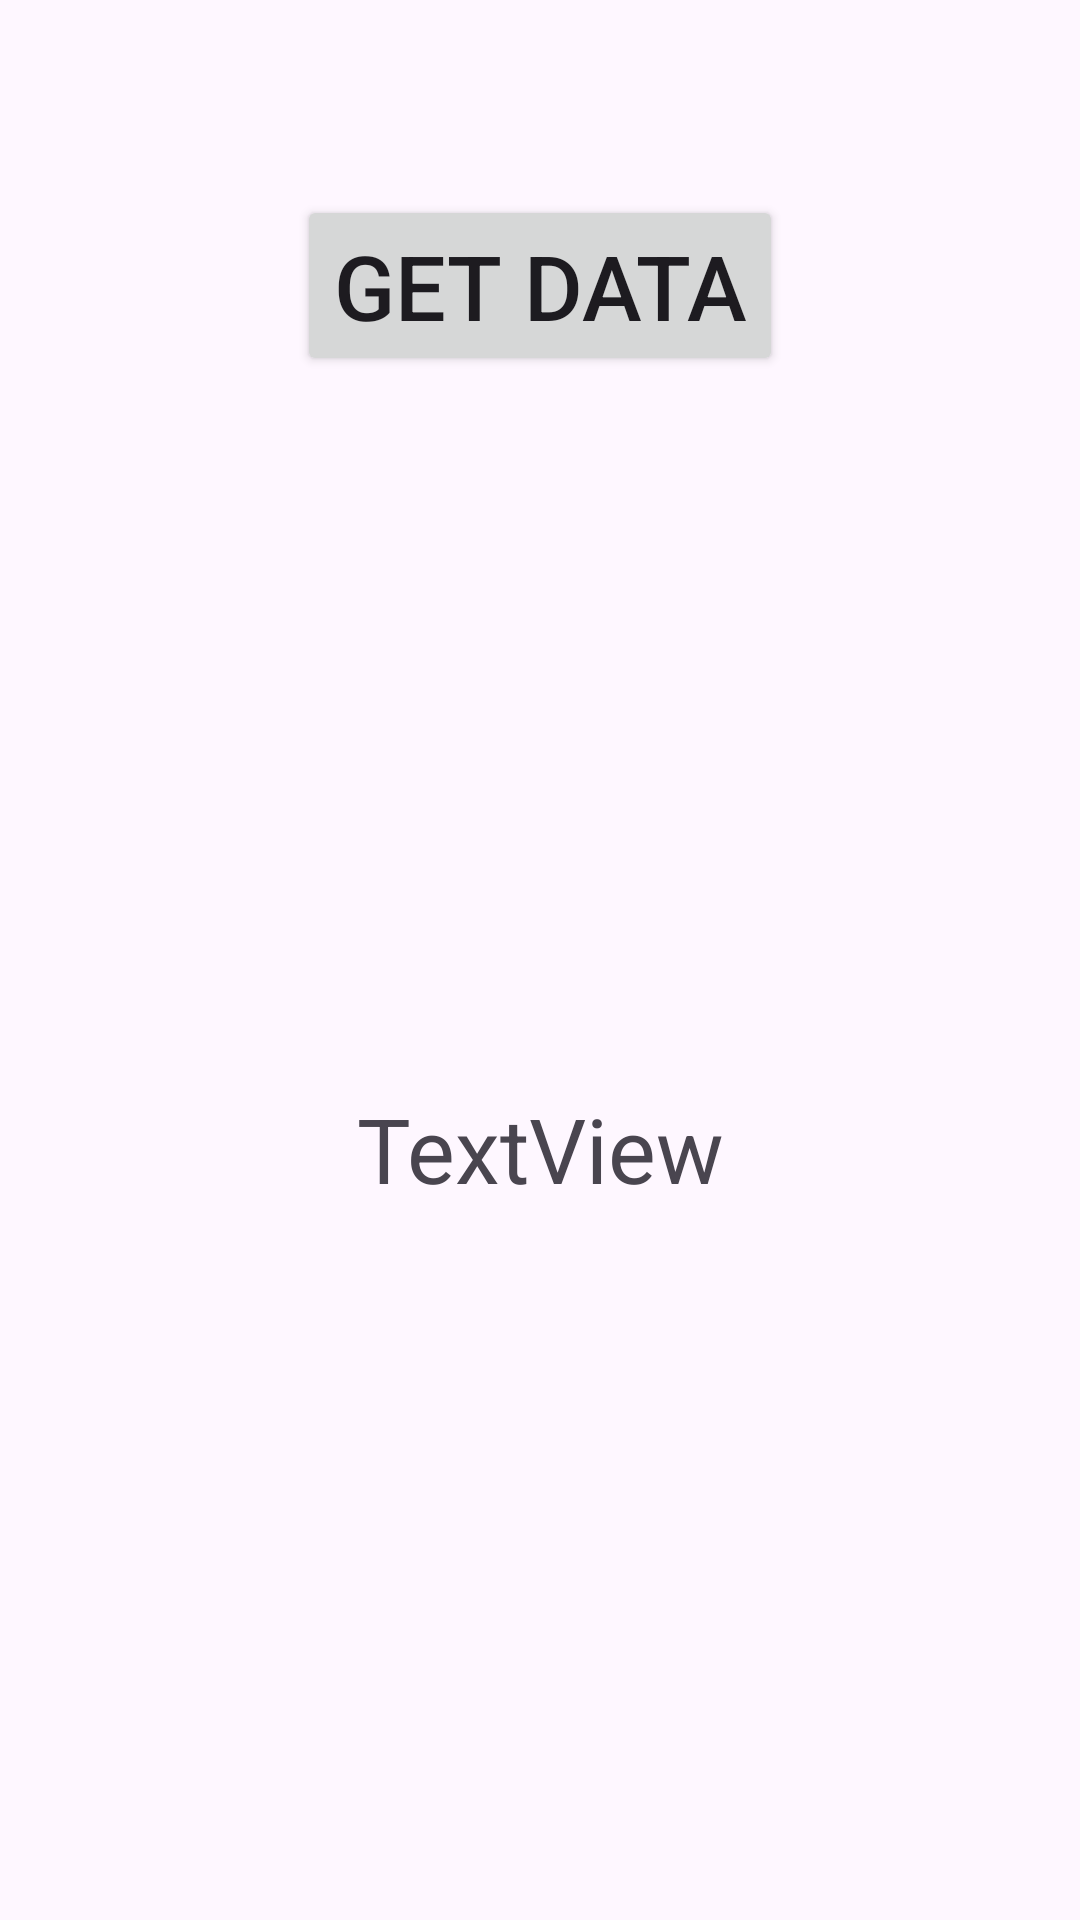

Reconstruct the res/layout file that produces this screen, plus the resources it refers to.
<!-- AndroidManifest.xml: application theme Theme.PH22351_Lap6 -->
<!-- res/layout/activity_main.xml -->
<?xml version="1.0" encoding="utf-8"?>
<androidx.constraintlayout.widget.ConstraintLayout xmlns:android="http://schemas.android.com/apk/res/android"
    xmlns:app="http://schemas.android.com/apk/res-auto"
    xmlns:tools="http://schemas.android.com/tools"
    android:id="@+id/main"
    android:layout_width="match_parent"
    android:layout_height="match_parent"
    tools:context=".MainActivity">

    <Button
        android:id="@+id/btnGetData"
        android:layout_width="wrap_content"
        android:layout_height="wrap_content"
        android:text="Get data"
        android:textSize="30sp"
        app:layout_constraintBottom_toBottomOf="parent"
        app:layout_constraintEnd_toEndOf="parent"
        app:layout_constraintStart_toStartOf="parent"
        app:layout_constraintTop_toTopOf="parent"
        app:layout_constraintVertical_bias="0.112" />

    <TextView
        android:id="@+id/tvKQ"
        android:layout_width="wrap_content"
        android:layout_height="wrap_content"
        android:text="TextView"
        android:textSize="30dp"
        app:layout_constraintBottom_toBottomOf="parent"
        app:layout_constraintEnd_toEndOf="parent"
        app:layout_constraintHorizontal_bias="0.5"
        app:layout_constraintStart_toStartOf="parent"
        app:layout_constraintTop_toBottomOf="@+id/btnGetData"
        app:layout_constraintVertical_bias="0.5" />
</androidx.constraintlayout.widget.ConstraintLayout>
<!-- resources referenced by this layout -->
<resources>
  <style name="Theme.PH22351_Lap6" parent="Base.Theme.PH22351_Lap6" />
  <style name="Base.Theme.PH22351_Lap6" parent="Theme.Material3.DayNight.NoActionBar">
          
          
      </style>
</resources>
